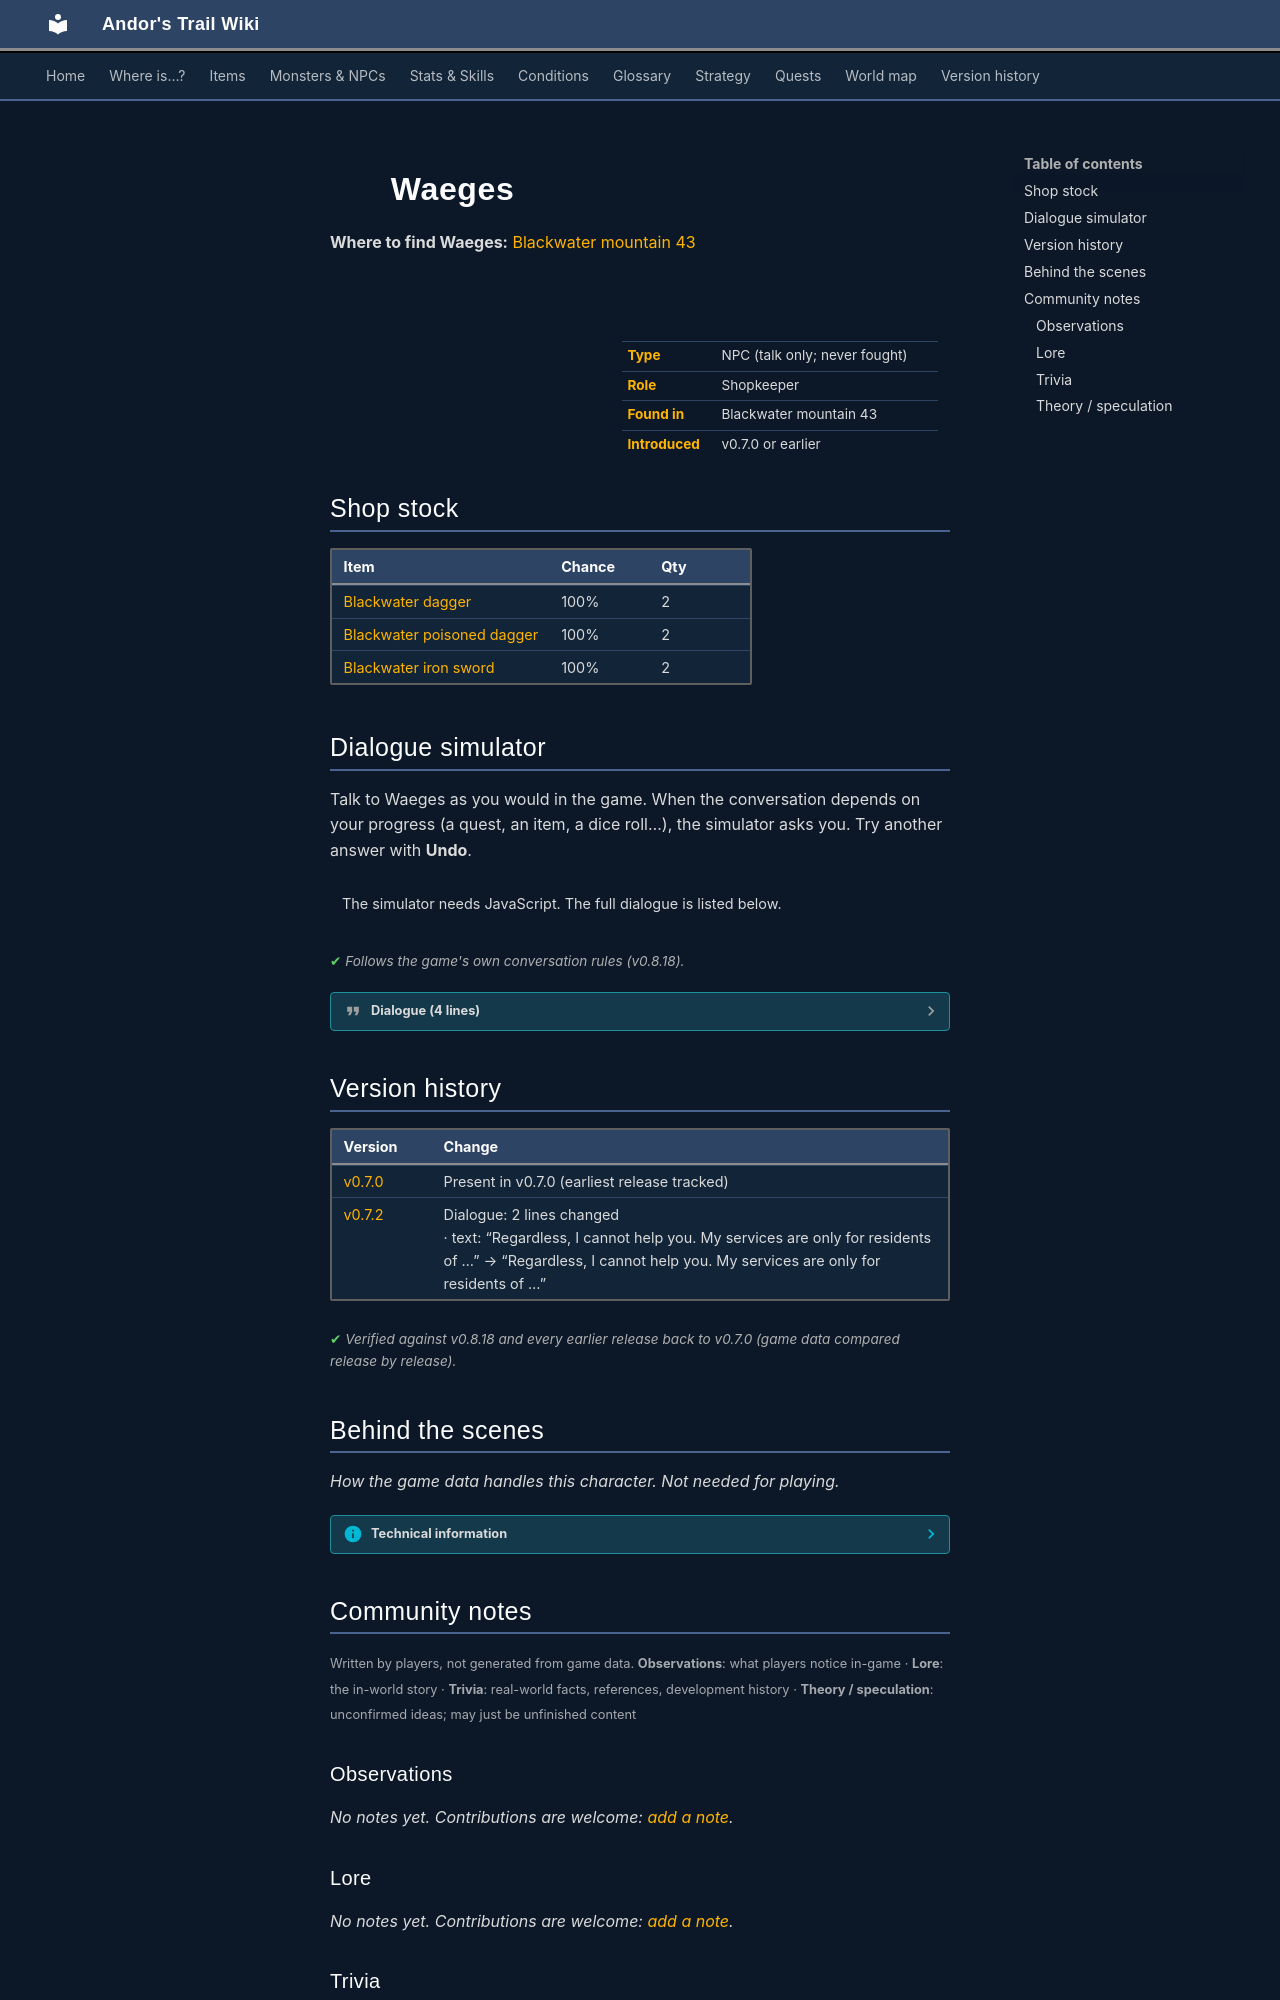

repository: asdfghjkl628/Andor-s-Trail-Wikiiii · page: monsters/waeges/index.html · generator: mkdocs

---
description: "Waeges is a non-player character (NPC) in Andor's Trail, found in Blackwater mountain 43. Shopkeeper."
---

# ![](../assets/icons/monsters/monsters_rltiles1_88.png){ .sprite } Waeges

**Where to find Waeges:** [Blackwater mountain 43](../maps/blackwater_mountain43.md#pin-npc-waeges)

<div class="infobox" markdown>

<p class="ib-img"><img class="sprite" src="../../assets/icons/monsters/monsters_rltiles1_88.png" alt=""></p>

| | |
|---|---|
| **Type** | NPC (talk only; never fought) |
| **Role** | Shopkeeper |
| **Found in** | Blackwater mountain 43 |
| **Introduced** | v0.7.0 or earlier |

</div>

## Shop stock

| Item | Chance | Qty |
|---|---|---|
| [Blackwater dagger](../items/bwm_dagger.md) | 100% | 2 |
| [Blackwater poisoned dagger](../items/bwm_dagger_venom.md) | 100% | 2 |
| [Blackwater iron sword](../items/bwm_ironsword.md) | 100% | 2 |

## Dialogue simulator

Talk to Waeges as you would in the game. When the conversation depends on your progress (a quest, an item, a dice roll…), the simulator asks you. Try another answer with **Undo**.

<div class="dlg-sim" data-src="../../assets/dialogue/waeges.json" data-npc="Waeges" markdown="0"><noscript>The simulator needs JavaScript. The full dialogue is listed below.</noscript></div>

<p class="verified">Follows the game's own conversation rules (v0.8.18).</p>

??? quote "Dialogue (4 lines)"

    *Exactly as in the game files. Each line appears once; links jump to where a choice leads.*

    <span id="d-waeges"></span>**`waeges`** *(silent check: the first matching branch below is taken)*

    - branch 1 *(if reached stage 240 of [The agent and the beast](../quests/bwm_agent.md#stage-240))* → [waeges_1](#d-waeges_1)
    - branch 2 → [waeges_2](#d-waeges_2)

    <span id="d-waeges_1"></span>**`waeges_1`** Waeges: “Welcome friend. What can I do for you?”

    - “What weapons do you have for sale?” → *shop opens*

    <span id="d-waeges_2"></span>**`waeges_2`** Waeges: “Welcome traveller. I see you are looking at my fine selection of weapons.”

    - Next → [blackwater_notrust](#d-blackwater_notrust)

    <span id="d-blackwater_notrust"></span>**`blackwater_notrust`** Waeges: “Regardless, I cannot help you. My services are only for residents of Blackwater mountain, and I don't trust you enough yet.”




## Version history

| Version | Change |
|---|---|
| [v0.7.0](../versions/0.7.0.md) | Present in v0.7.0 (earliest release tracked) |
| [v0.7.2](../versions/0.7.2.md) | Dialogue: 2 lines changed<br>· text: “Regardless, I cannot help you. My services are only for residents of …” → “Regardless, I cannot help you. My services are only for residents of …” |

<p class="verified">Verified against v0.8.18 and every earlier release back to v0.7.0 (game data compared release by release).</p>


## Behind the scenes

*How the game data handles this character. Not needed for playing.*

??? info "Technical information"

    | | |
    |---|---|
    | Entry ID | `waeges` |
    | Type (wiki) | NPC |
    | Spawn group | `waeges` |
    | Loot table | `shop_waeges` |
    | Conversation | `waeges` |
    | Faction | – |
    | Movement | – |
    | Icon | `monsters_rltiles1:88` |
    | Defined in | `res/raw/monsterlist_v069_npcs.json` |

    Raw data:

    ```json
    {
     "id": "waeges",
     "name": "Waeges",
     "iconID": "monsters_rltiles1:88",
     "monsterClass": "humanoid",
     "spawnGroup": "waeges",
     "phraseID": "waeges",
     "droplistID": "shop_waeges"
    }
    ```


## Community notes

<small>Written by players, not generated from game data. **Observations**: what players notice in-game · **Lore**: the in-world story · **Trivia**: real-world facts, references, development history · **Theory / speculation**: unconfirmed ideas; may just be unfinished content</small>

### Observations

*No notes yet. Contributions are welcome: [add a note](https://github.com/asdfghjkl628/Andor-s-Trail-Wikiiii/new/main/notes/monsters?filename=waeges.md&value=%23%23%20Observations%0A%0A%3C%21--%20what%20players%20notice%20in-game%20--%3E%0A%0A%23%23%20Lore%0A%0A%3C%21--%20the%20in-world%20story%20--%3E%0A%0A%23%23%20Trivia%0A%0A%3C%21--%20real-world%20facts%2C%20references%2C%20development%20history%20--%3E%0A%0A%23%23%20Theory%20/%20speculation%0A%0A%3C%21--%20unconfirmed%20ideas%3B%20may%20just%20be%20unfinished%20content%20--%3E%0A).*

### Lore

*No notes yet. Contributions are welcome: [add a note](https://github.com/asdfghjkl628/Andor-s-Trail-Wikiiii/new/main/notes/monsters?filename=waeges.md&value=%23%23%20Observations%0A%0A%3C%21--%20what%20players%20notice%20in-game%20--%3E%0A%0A%23%23%20Lore%0A%0A%3C%21--%20the%20in-world%20story%20--%3E%0A%0A%23%23%20Trivia%0A%0A%3C%21--%20real-world%20facts%2C%20references%2C%20development%20history%20--%3E%0A%0A%23%23%20Theory%20/%20speculation%0A%0A%3C%21--%20unconfirmed%20ideas%3B%20may%20just%20be%20unfinished%20content%20--%3E%0A).*
